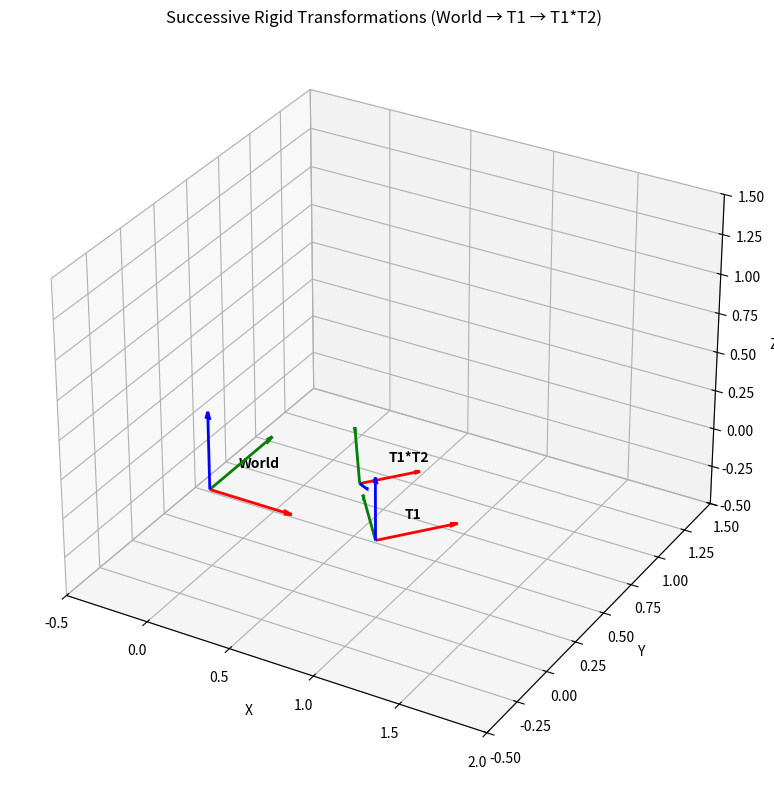

Recreate this plot in Python.
"""
Rigid Body Transformations for Robotics
========================================
Rotation matrices, homogeneous transforms, and quaternion operations.

In robotics, describing the pose (position + orientation) of rigid bodies
is fundamental. We use rotation matrices (SO(3)), homogeneous transformation
matrices (SE(3)), and quaternions to represent orientation. Each representation
has trade-offs:
  - Rotation matrices: intuitive, compose via multiplication, but 9 params for 3 DOF
  - Euler angles: compact (3 params), but suffer from gimbal lock
  - Quaternions: 4 params, no gimbal lock, efficient interpolation (SLERP)

This module implements all three and shows how to compose and visualize them.
"""

import numpy as np
import matplotlib.pyplot as plt
from mpl_toolkits.mplot3d import Axes3D


# ---------------------------------------------------------------------------
# 2D Rotation
# ---------------------------------------------------------------------------
def rot2d(theta: float) -> np.ndarray:
    """2D rotation matrix for angle theta (radians).

    A 2D rotation preserves lengths and angles — it is an element of SO(2).
    The matrix rotates a vector counter-clockwise by theta.
    """
    c, s = np.cos(theta), np.sin(theta)
    return np.array([[c, -s],
                     [s,  c]])


# ---------------------------------------------------------------------------
# 3D Rotation about principal axes
# ---------------------------------------------------------------------------
def rotx(theta: float) -> np.ndarray:
    """Rotation about the X-axis by theta radians.

    Used for roll in aerospace convention. The X-axis remains fixed
    while Y and Z rotate in the YZ-plane.
    """
    c, s = np.cos(theta), np.sin(theta)
    return np.array([[1, 0,  0],
                     [0, c, -s],
                     [0, s,  c]])


def roty(theta: float) -> np.ndarray:
    """Rotation about the Y-axis by theta radians.

    Used for pitch. Note the sign pattern differs from rotx/rotz because
    the Y-axis cross-product cycle (z, x) reverses the sign of the
    off-diagonal sine terms relative to the other two.
    """
    c, s = np.cos(theta), np.sin(theta)
    return np.array([[ c, 0, s],
                     [ 0, 1, 0],
                     [-s, 0, c]])


def rotz(theta: float) -> np.ndarray:
    """Rotation about the Z-axis by theta radians.

    Used for yaw. This is the 3D extension of the 2D rotation matrix —
    the Z component is unchanged.
    """
    c, s = np.cos(theta), np.sin(theta)
    return np.array([[c, -s, 0],
                     [s,  c, 0],
                     [0,  0, 1]])


def euler_to_rotation(roll: float, pitch: float, yaw: float) -> np.ndarray:
    """Convert ZYX Euler angles to a rotation matrix.

    Convention: R = Rz(yaw) @ Ry(pitch) @ Rx(roll)
    This is the most common convention in robotics (extrinsic XYZ = intrinsic ZYX).
    Gimbal lock occurs when pitch = +/- 90 degrees.
    """
    return rotz(yaw) @ roty(pitch) @ rotx(roll)


# ---------------------------------------------------------------------------
# Quaternion class
# ---------------------------------------------------------------------------
class Quaternion:
    """Unit quaternion for 3D rotation representation.

    A quaternion q = w + xi + yj + zk encodes a rotation of angle theta
    about axis n as: q = [cos(theta/2), sin(theta/2)*n].

    Why quaternions?
      - No gimbal lock (unlike Euler angles)
      - Smooth interpolation via SLERP
      - More compact than rotation matrices (4 vs 9 numbers)
      - Numerically stable: just normalize to stay on the unit sphere
    """

    def __init__(self, w: float = 1.0, x: float = 0.0,
                 y: float = 0.0, z: float = 0.0):
        self.q = np.array([w, x, y, z], dtype=float)
        self.normalize()

    def normalize(self) -> "Quaternion":
        """Project back onto the unit sphere to correct numerical drift.

        Rotation quaternions must have unit norm. After repeated multiplications,
        floating-point errors accumulate, so we periodically re-normalize.
        """
        norm = np.linalg.norm(self.q)
        if norm > 1e-10:
            self.q /= norm
        return self

    @property
    def w(self): return self.q[0]
    @property
    def x(self): return self.q[1]
    @property
    def y(self): return self.q[2]
    @property
    def z(self): return self.q[3]

    def __mul__(self, other: "Quaternion") -> "Quaternion":
        """Hamilton product: compose two rotations.

        Quaternion multiplication is non-commutative, just like rotation
        matrix multiplication. q1 * q2 means 'apply q2 first, then q1'.
        """
        w1, x1, y1, z1 = self.q
        w2, x2, y2, z2 = other.q
        return Quaternion(
            w1*w2 - x1*x2 - y1*y2 - z1*z2,
            w1*x2 + x1*w2 + y1*z2 - z1*y2,
            w1*y2 - x1*z2 + y1*w2 + z1*x2,
            w1*z2 + x1*y2 - y1*x2 + z1*w2
        )

    def conjugate(self) -> "Quaternion":
        """Conjugate = inverse for unit quaternions.

        For unit quaternions, q* = q^{-1}. This inverts the rotation.
        """
        return Quaternion(self.w, -self.x, -self.y, -self.z)

    def rotate_point(self, p: np.ndarray) -> np.ndarray:
        """Rotate a 3D point using quaternion: p' = q * p * q*.

        This is equivalent to R @ p where R is the rotation matrix,
        but avoids constructing the full 3x3 matrix.
        """
        p_quat = Quaternion(0.0, p[0], p[1], p[2])
        rotated = self * p_quat * self.conjugate()
        return np.array([rotated.x, rotated.y, rotated.z])

    def to_rotation_matrix(self) -> np.ndarray:
        """Convert to 3x3 rotation matrix.

        Useful when you need matrix form for Jacobian computation or
        when composing with translation in a homogeneous transform.
        """
        w, x, y, z = self.q
        return np.array([
            [1 - 2*(y**2 + z**2),   2*(x*y - w*z),       2*(x*z + w*y)],
            [2*(x*y + w*z),         1 - 2*(x**2 + z**2), 2*(y*z - w*x)],
            [2*(x*z - w*y),         2*(y*z + w*x),       1 - 2*(x**2 + y**2)]
        ])

    @staticmethod
    def from_axis_angle(axis: np.ndarray, angle: float) -> "Quaternion":
        """Create quaternion from axis-angle representation.

        axis: unit vector defining the rotation axis
        angle: rotation angle in radians
        """
        axis = axis / np.linalg.norm(axis)
        half = angle / 2.0
        return Quaternion(np.cos(half), *(np.sin(half) * axis))

    def __repr__(self):
        return f"Quaternion(w={self.w:.4f}, x={self.x:.4f}, y={self.y:.4f}, z={self.z:.4f})"


# ---------------------------------------------------------------------------
# Homogeneous transformation
# ---------------------------------------------------------------------------
def homogeneous(R: np.ndarray, t: np.ndarray) -> np.ndarray:
    """Create a 4x4 homogeneous transformation matrix from R and t.

    SE(3) combines rotation and translation into a single matrix so that
    composition of poses is just matrix multiplication:
        T_02 = T_01 @ T_12
    This avoids the error-prone process of separately tracking R and t.
    """
    T = np.eye(4)
    T[:3, :3] = R
    T[:3, 3] = t
    return T


# ---------------------------------------------------------------------------
# Visualization helpers
# ---------------------------------------------------------------------------
def draw_frame(ax, T: np.ndarray, label: str = "", length: float = 1.0):
    """Draw a coordinate frame at the pose given by homogeneous transform T.

    Each axis is drawn as a colored arrow: X=red, Y=green, Z=blue.
    This color convention is standard in robotics visualization (RGB = XYZ).
    """
    origin = T[:3, 3]
    colors = ['r', 'g', 'b']
    axis_labels = ['X', 'Y', 'Z']
    for i in range(3):
        direction = T[:3, i] * length
        ax.quiver(*origin, *direction, color=colors[i], arrow_length_ratio=0.1,
                  linewidth=2)
    if label:
        ax.text(*(origin + 0.1), label, fontsize=10, fontweight='bold')


def demo_transforms():
    """Demonstrate successive rigid transformations in 3D."""
    print("=" * 60)
    print("Rigid Body Transformations Demo")
    print("=" * 60)

    # --- 2D rotation demo ---
    theta = np.pi / 4  # 45 degrees
    R2 = rot2d(theta)
    point_2d = np.array([1.0, 0.0])
    rotated_2d = R2 @ point_2d
    print(f"\n[2D] Rotating {point_2d} by 45 degrees: {rotated_2d}")

    # --- Euler angles demo ---
    roll, pitch, yaw = np.radians(30), np.radians(45), np.radians(60)
    R = euler_to_rotation(roll, pitch, yaw)
    print(f"\n[Euler→R] roll=30, pitch=45, yaw=60 degrees:")
    print(f"  det(R) = {np.linalg.det(R):.6f}  (should be 1.0)")
    print(f"  R @ R^T ≈ I: {np.allclose(R @ R.T, np.eye(3))}")

    # --- Quaternion demo ---
    q1 = Quaternion.from_axis_angle(np.array([0, 0, 1]), np.pi / 2)  # 90 deg about Z
    q2 = Quaternion.from_axis_angle(np.array([1, 0, 0]), np.pi / 2)  # 90 deg about X
    q_composed = q1 * q2  # First q2, then q1
    print(f"\n[Quaternion] q1 (90 about Z): {q1}")
    print(f"[Quaternion] q2 (90 about X): {q2}")
    print(f"[Quaternion] q1*q2:           {q_composed}")

    p = np.array([1.0, 0.0, 0.0])
    p_rot = q1.rotate_point(p)
    print(f"[Quaternion] Rotating {p} by q1: {p_rot}")

    # Verify quaternion ↔ rotation matrix consistency
    R_from_q = q1.to_rotation_matrix()
    p_mat = R_from_q @ p
    print(f"[Matrix]     Rotating {p} by R(q1): {p_mat}")
    print(f"  Results match: {np.allclose(p_rot, p_mat)}")

    # --- Homogeneous transform composition ---
    T1 = homogeneous(rotz(np.pi / 4), np.array([1, 0, 0]))
    T2 = homogeneous(rotx(np.pi / 3), np.array([0, 0.5, 0]))
    T_total = T1 @ T2
    print(f"\n[SE(3)] T1: rotate Z by 45 deg, translate [1,0,0]")
    print(f"[SE(3)] T2: rotate X by 60 deg, translate [0,0.5,0]")
    print(f"[SE(3)] T_total origin: {T_total[:3, 3]}")

    # --- 3D visualization ---
    fig = plt.figure(figsize=(10, 8))
    ax = fig.add_subplot(111, projection='3d')

    T_world = np.eye(4)
    draw_frame(ax, T_world, "World", length=0.5)
    draw_frame(ax, T1, "T1", length=0.4)
    draw_frame(ax, T_total, "T1*T2", length=0.3)

    ax.set_xlim([-0.5, 2.0])
    ax.set_ylim([-0.5, 1.5])
    ax.set_zlim([-0.5, 1.5])
    ax.set_xlabel("X")
    ax.set_ylabel("Y")
    ax.set_zlabel("Z")
    ax.set_title("Successive Rigid Transformations (World → T1 → T1*T2)")
    plt.tight_layout()
    plt.savefig("01_rigid_transforms.png", dpi=120)
    plt.show()


if __name__ == "__main__":
    demo_transforms()
